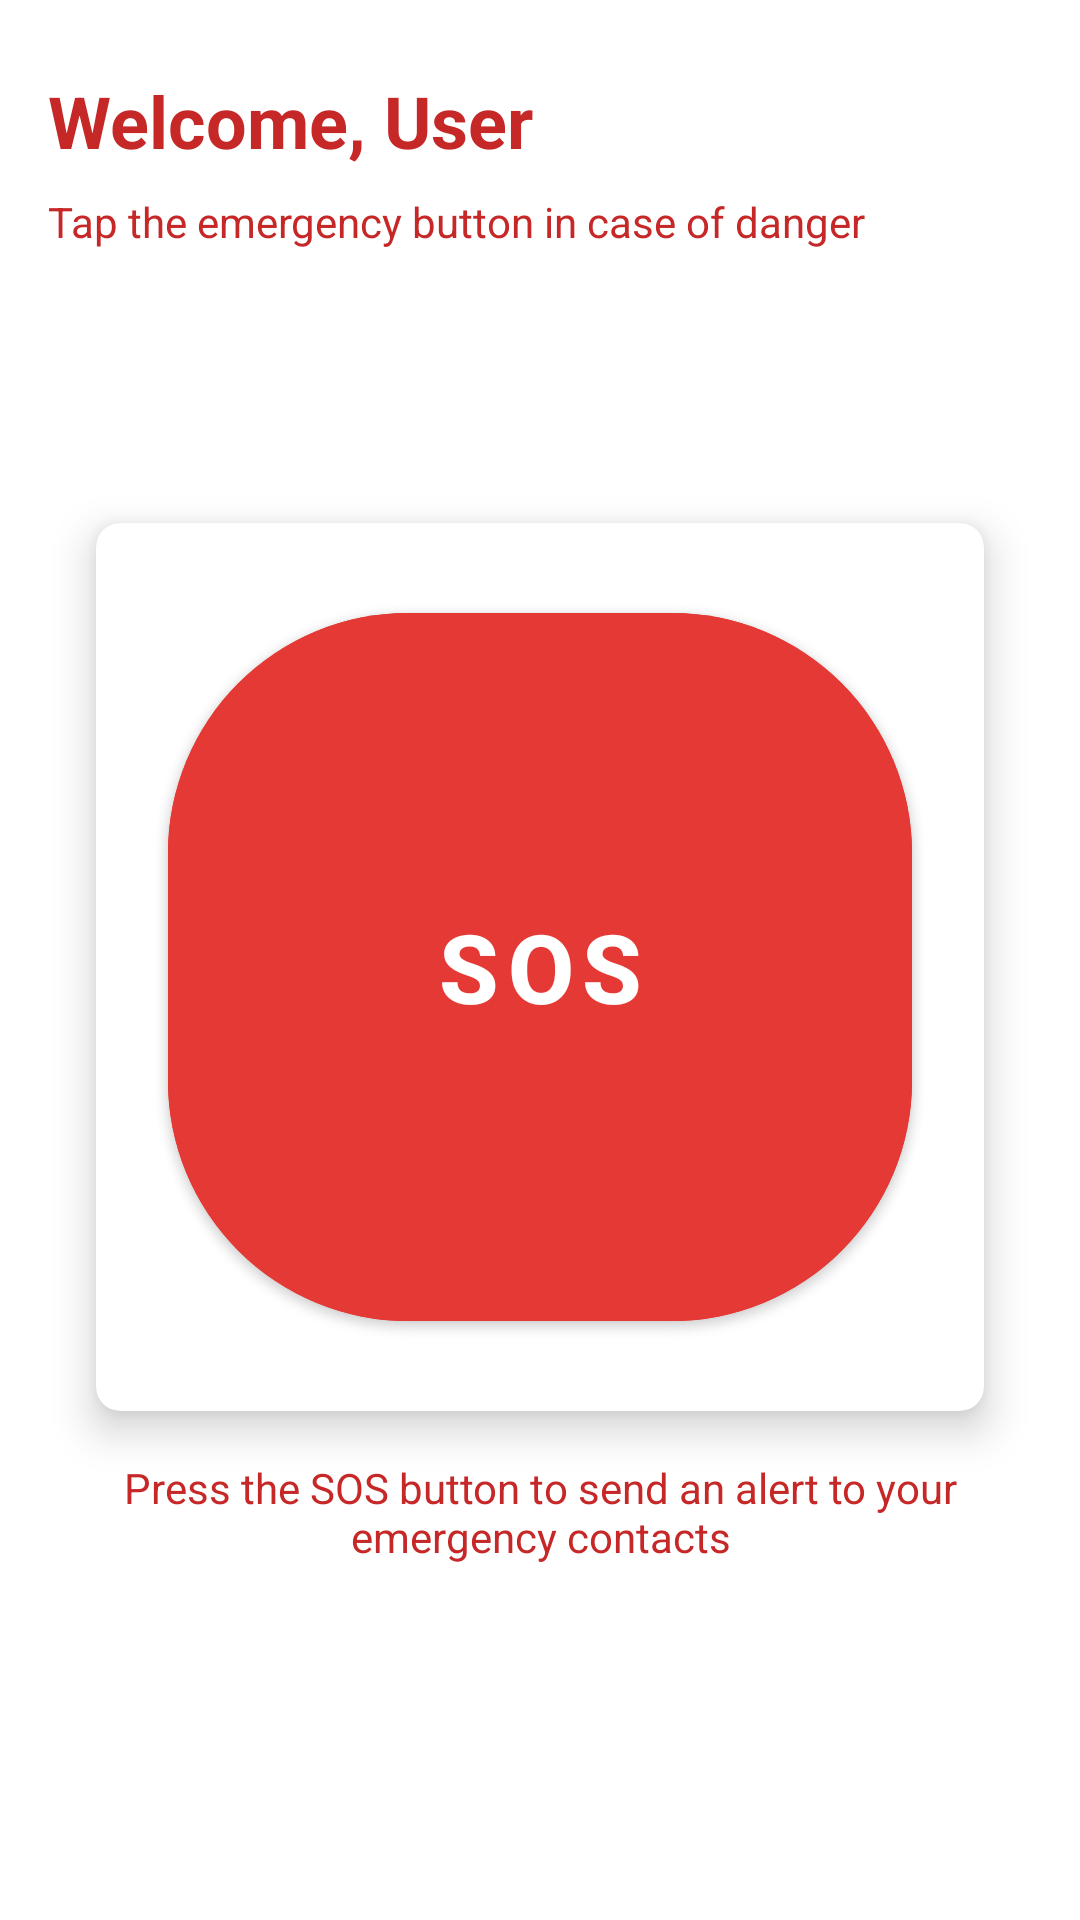

This screen was rendered from an Android layout file. Write that file and the resources it references.
<!-- AndroidManifest.xml: application theme AppTheme -->
<!-- res/layout/fragment_home.xml -->
<?xml version="1.0" encoding="utf-8"?>
<androidx.constraintlayout.widget.ConstraintLayout xmlns:android="http://schemas.android.com/apk/res/android"
    xmlns:app="http://schemas.android.com/apk/res-auto"
    android:layout_width="match_parent"
    android:layout_height="match_parent"
    android:background="@color/white">

    <TextView
        android:id="@+id/tvWelcome"
        android:layout_width="wrap_content"
        android:layout_height="wrap_content"
        android:layout_marginStart="16dp"
        android:layout_marginTop="24dp"
        android:text="Welcome, User"
        android:textColor="@color/colorPrimaryDark"
        android:textSize="24sp"
        android:textStyle="bold"
        app:layout_constraintStart_toStartOf="parent"
        app:layout_constraintTop_toTopOf="parent" />

    <TextView
        android:id="@+id/tvInstructions"
        android:layout_width="0dp"
        android:layout_height="wrap_content"
        android:layout_marginStart="16dp"
        android:layout_marginTop="8dp"
        android:layout_marginEnd="16dp"
        android:text="Tap the emergency button in case of danger"
        android:textColor="@color/colorPrimaryDark"
        app:layout_constraintEnd_toEndOf="parent"
        app:layout_constraintStart_toStartOf="parent"
        app:layout_constraintTop_toBottomOf="@+id/tvWelcome" />

    <androidx.cardview.widget.CardView
        android:id="@+id/cardEmergency"
        android:layout_width="0dp"
        android:layout_height="0dp"
        android:layout_marginStart="32dp"
        android:layout_marginTop="32dp"
        android:layout_marginEnd="32dp"
        android:layout_marginBottom="32dp"
        app:cardBackgroundColor="@color/white"
        app:cardCornerRadius="8dp"
        app:cardElevation="8dp"
        app:layout_constraintBottom_toBottomOf="parent"
        app:layout_constraintDimensionRatio="1:1"
        app:layout_constraintEnd_toEndOf="parent"
        app:layout_constraintStart_toStartOf="parent"
        app:layout_constraintTop_toBottomOf="@+id/tvInstructions"
        app:layout_constraintVertical_bias="0.3">

        <androidx.constraintlayout.widget.ConstraintLayout
            android:layout_width="match_parent"
            android:layout_height="match_parent">

            <com.google.android.material.button.MaterialButton
                android:id="@+id/btnEmergency"
                android:layout_width="0dp"
                android:layout_height="0dp"
                android:layout_margin="24dp"
                android:backgroundTint="@color/colorPrimary"
                android:text="SOS"
                android:textColor="@color/white"
                android:textSize="32sp"
                android:textStyle="bold"
                app:cornerRadius="80dp"
                app:layout_constraintBottom_toBottomOf="parent"
                app:layout_constraintEnd_toEndOf="parent"
                app:layout_constraintStart_toStartOf="parent"
                app:layout_constraintTop_toTopOf="parent" />

        </androidx.constraintlayout.widget.ConstraintLayout>
    </androidx.cardview.widget.CardView>

    <TextView
        android:id="@+id/tvEmergencyInfo"
        android:layout_width="0dp"
        android:layout_height="wrap_content"
        android:layout_marginStart="32dp"
        android:layout_marginTop="16dp"
        android:layout_marginEnd="32dp"
        android:gravity="center"
        android:text="Press the SOS button to send an alert to your emergency contacts"
        android:textColor="@color/colorPrimaryDark"
        app:layout_constraintEnd_toEndOf="parent"
        app:layout_constraintStart_toStartOf="parent"
        app:layout_constraintTop_toBottomOf="@+id/cardEmergency" />

</androidx.constraintlayout.widget.ConstraintLayout>
<!-- resources referenced by this layout -->
<resources>
  <color name="colorPrimary">#E53935</color>
  <color name="colorPrimaryDark">#C62828</color>
  <color name="white">#FFFFFF</color>
  <style name="AppTheme" parent="Theme.MaterialComponents.Light.NoActionBar">
          
          <item name="colorPrimary">@color/colorPrimary</item>
          <item name="colorPrimaryDark">@color/colorPrimaryDark</item>
          <item name="colorAccent">@color/colorAccent</item>
      </style>
  <color name="colorAccent">#FF5252</color>
</resources>
